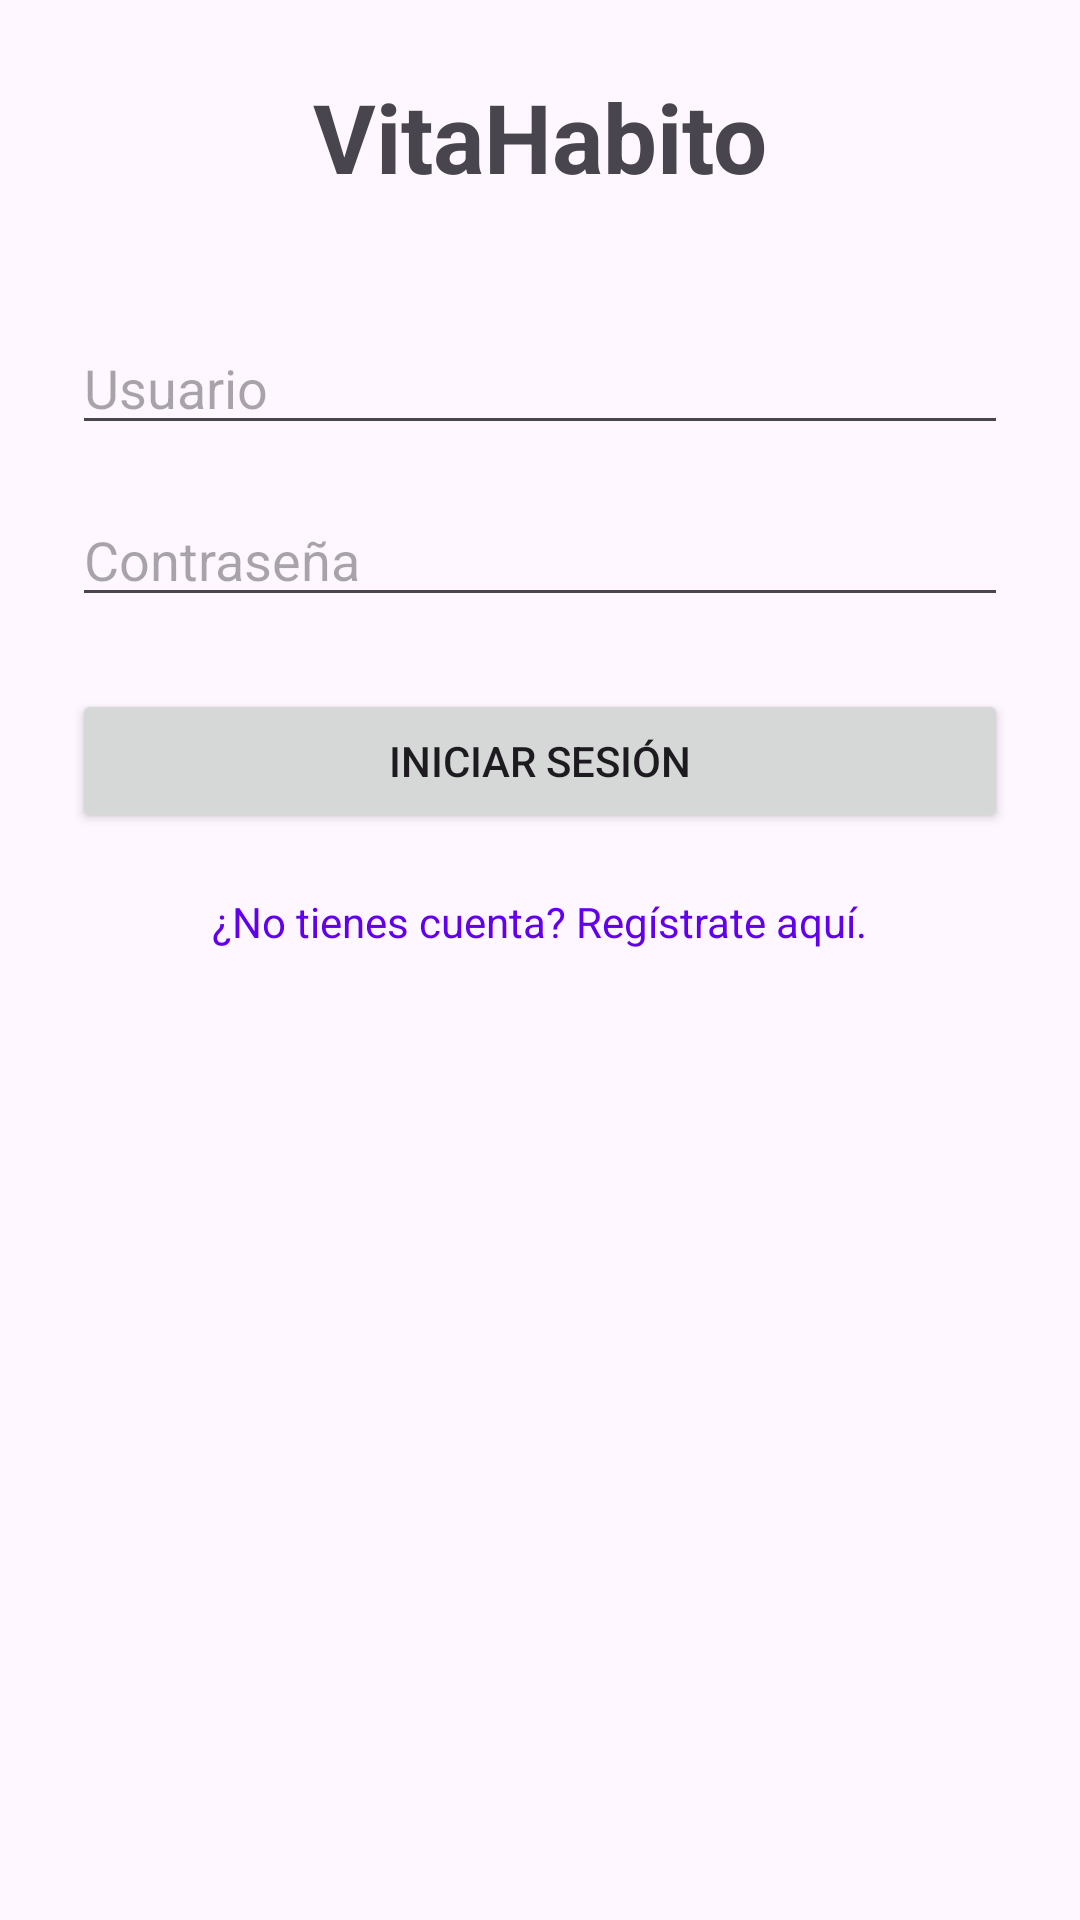

This screen was rendered from an Android layout file. Write that file and the resources it references.
<!-- AndroidManifest.xml: application theme Theme.Material3.DayNight.NoActionBar -->
<!-- res/layout/activity_main.xml -->
<?xml version="1.0" encoding="utf-8"?>
<ScrollView xmlns:android="http://schemas.android.com/apk/res/android"
    xmlns:tools="http://schemas.android.com/tools"
    android:layout_width="match_parent"
    android:layout_height="match_parent"
    android:padding="24dp"
    tools:context=".LoginActivity">

    <LinearLayout
        android:layout_width="match_parent"
        android:layout_height="wrap_content"
        android:orientation="vertical"
        android:gravity="center">

        <TextView
            android:layout_width="wrap_content"
            android:layout_height="wrap_content"
            android:text="VitaHabito"
            android:textSize="32sp"
            android:textStyle="bold"
            android:layout_marginBottom="40dp" />

        <EditText
            android:id="@+id/edtUser"
            android:layout_width="match_parent"
            android:layout_height="wrap_content"
            android:hint="Usuario"
            android:inputType="textPersonName" />

        <EditText
            android:id="@+id/edtPass"
            android:layout_width="match_parent"
            android:layout_height="wrap_content"
            android:hint="Contraseña"
            android:layout_marginTop="16dp"
            android:inputType="textPassword" />

        <Button
            android:id="@+id/btnLogin"
            android:layout_width="match_parent"
            android:layout_height="wrap_content"
            android:text="Iniciar Sesión"
            android:layout_marginTop="24dp" />

        <TextView
            android:id="@+id/tvRegisterLink"
            android:layout_width="wrap_content"
            android:layout_height="wrap_content"
            android:text="¿No tienes cuenta? Regístrate aquí."
            android:layout_marginTop="20dp"
            android:textColor="@color/design_default_color_primary"
            android:clickable="true"
            android:focusable="true" />
    </LinearLayout>
</ScrollView>
<!-- resources referenced by this layout -->
<resources>

</resources>
